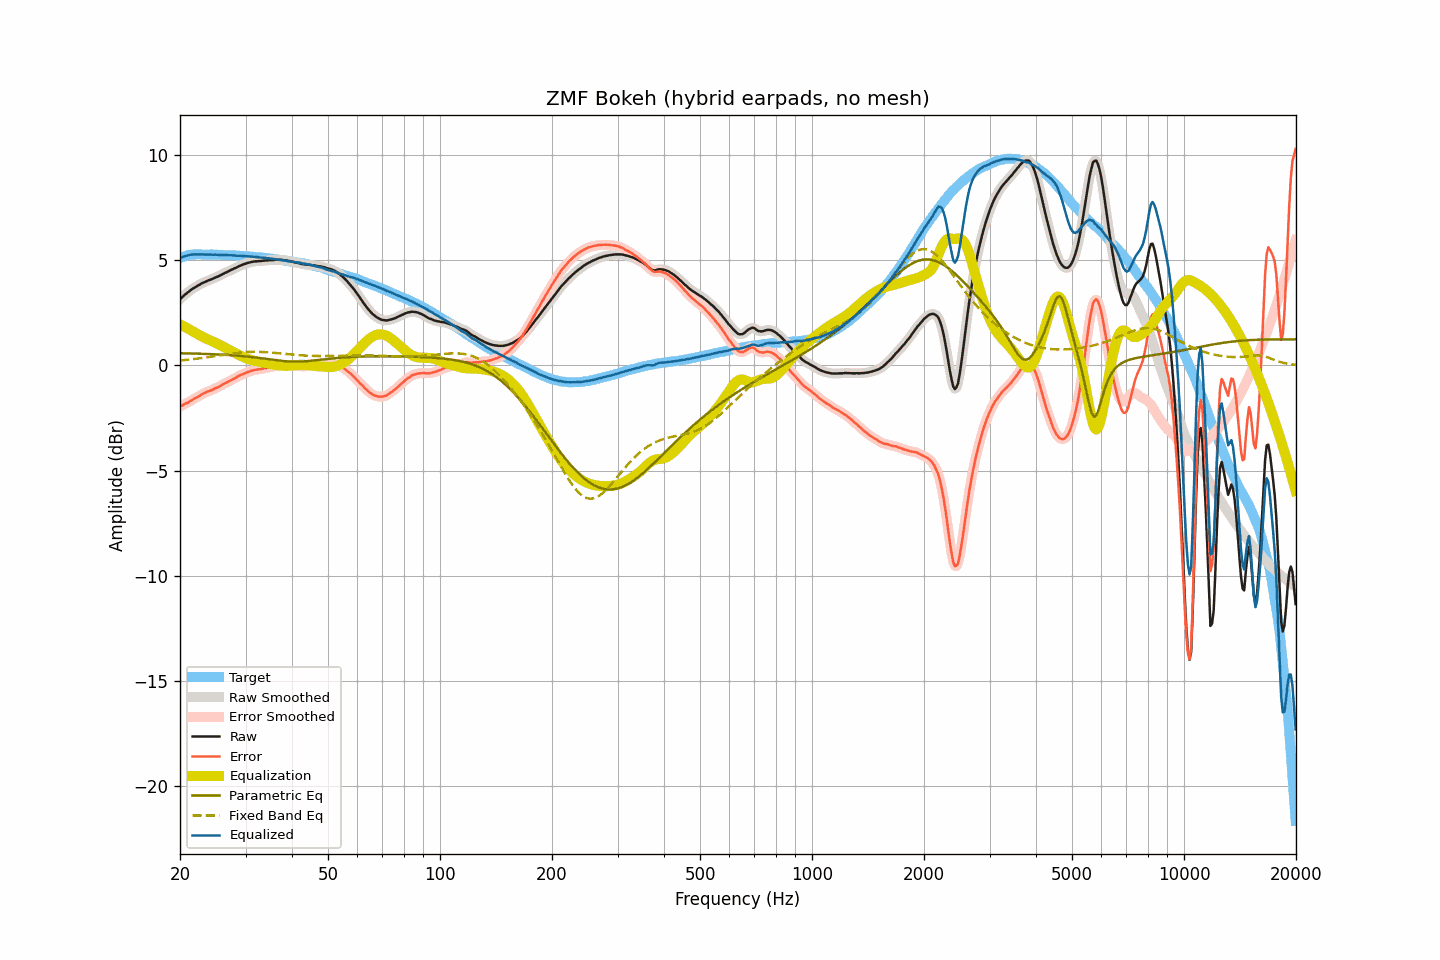

The table this chart was drawn from, first rows:
frequency, raw, smoothed, error, error_smoothed, equalization, parametric_eq, fixed_band_eq, equalized_raw, equalized_smoothed, target
20.00, 3.16, 3.16, -1.96, -1.96, 1.96, 0.58, 0.24, 5.11, 5.11, 5.11
20.20, 3.23, 3.23, -1.92, -1.92, 1.92, 0.58, 0.24, 5.14, 5.14, 5.14
20.40, 3.30, 3.30, -1.88, -1.87, 1.88, 0.58, 0.25, 5.17, 5.17, 5.17
20.61, 3.36, 3.36, -1.83, -1.83, 1.84, 0.58, 0.26, 5.20, 5.20, 5.19
20.81, 3.43, 3.43, -1.80, -1.80, 1.79, 0.58, 0.27, 5.22, 5.22, 5.22
21.02, 3.49, 3.49, -1.77, -1.76, 1.75, 0.57, 0.27, 5.24, 5.24, 5.25
21.23, 3.55, 3.55, -1.71, -1.72, 1.71, 0.57, 0.28, 5.26, 5.26, 5.26
21.44, 3.61, 3.60, -1.66, -1.67, 1.67, 0.57, 0.29, 5.27, 5.27, 5.27
21.66, 3.66, 3.66, -1.62, -1.62, 1.62, 0.57, 0.30, 5.28, 5.28, 5.28
21.87, 3.71, 3.71, -1.57, -1.58, 1.58, 0.57, 0.31, 5.29, 5.28, 5.28
22.09, 3.75, 3.75, -1.54, -1.54, 1.53, 0.56, 0.32, 5.28, 5.28, 5.29
22.31, 3.80, 3.79, -1.49, -1.49, 1.49, 0.56, 0.33, 5.29, 5.28, 5.29
22.54, 3.84, 3.84, -1.45, -1.45, 1.44, 0.56, 0.34, 5.28, 5.28, 5.29
22.76, 3.89, 3.88, -1.40, -1.40, 1.40, 0.56, 0.35, 5.29, 5.29, 5.29
22.99, 3.93, 3.92, -1.35, -1.36, 1.36, 0.56, 0.36, 5.29, 5.28, 5.28
23.22, 3.96, 3.96, -1.32, -1.32, 1.32, 0.55, 0.37, 5.28, 5.28, 5.28
23.45, 3.99, 3.99, -1.29, -1.28, 1.29, 0.55, 0.38, 5.27, 5.28, 5.27
23.69, 4.03, 4.02, -1.25, -1.25, 1.25, 0.55, 0.39, 5.28, 5.28, 5.27
23.92, 4.06, 4.06, -1.22, -1.22, 1.22, 0.54, 0.40, 5.28, 5.28, 5.27
24.16, 4.09, 4.09, -1.20, -1.19, 1.19, 0.54, 0.41, 5.27, 5.27, 5.28
24.40, 4.12, 4.12, -1.16, -1.16, 1.16, 0.54, 0.42, 5.27, 5.27, 5.28
24.65, 4.15, 4.15, -1.12, -1.12, 1.12, 0.53, 0.44, 5.27, 5.27, 5.27
24.89, 4.19, 4.18, -1.08, -1.09, 1.09, 0.53, 0.45, 5.27, 5.27, 5.27
25.14, 4.22, 4.22, -1.05, -1.05, 1.05, 0.53, 0.46, 5.27, 5.27, 5.27
25.39, 4.25, 4.25, -1.02, -1.02, 1.01, 0.52, 0.47, 5.26, 5.26, 5.27
25.65, 4.29, 4.29, -0.98, -0.98, 0.97, 0.52, 0.48, 5.26, 5.26, 5.27
25.91, 4.33, 4.33, -0.93, -0.93, 0.93, 0.52, 0.49, 5.26, 5.26, 5.26
26.16, 4.37, 4.37, -0.89, -0.89, 0.89, 0.51, 0.51, 5.26, 5.26, 5.25
26.43, 4.41, 4.40, -0.85, -0.85, 0.85, 0.51, 0.52, 5.26, 5.26, 5.25
26.69, 4.44, 4.44, -0.82, -0.81, 0.81, 0.50, 0.53, 5.25, 5.25, 5.25
26.96, 4.48, 4.48, -0.77, -0.77, 0.77, 0.50, 0.54, 5.25, 5.25, 5.25
27.23, 4.52, 4.51, -0.73, -0.73, 0.73, 0.49, 0.55, 5.25, 5.25, 5.25
27.50, 4.56, 4.55, -0.69, -0.69, 0.69, 0.49, 0.56, 5.25, 5.24, 5.25
27.77, 4.59, 4.59, -0.65, -0.65, 0.65, 0.48, 0.57, 5.24, 5.24, 5.24
28.05, 4.63, 4.62, -0.61, -0.61, 0.61, 0.48, 0.58, 5.23, 5.23, 5.24
28.33, 4.66, 4.66, -0.57, -0.57, 0.57, 0.47, 0.59, 5.22, 5.23, 5.22
28.62, 4.70, 4.70, -0.53, -0.52, 0.53, 0.46, 0.60, 5.22, 5.22, 5.22
28.90, 4.74, 4.73, -0.48, -0.49, 0.49, 0.46, 0.61, 5.22, 5.22, 5.22
29.19, 4.77, 4.77, -0.44, -0.45, 0.45, 0.45, 0.62, 5.22, 5.22, 5.21
29.48, 4.80, 4.80, -0.42, -0.42, 0.41, 0.44, 0.62, 5.21, 5.21, 5.22
29.78, 4.83, 4.82, -0.38, -0.38, 0.38, 0.44, 0.63, 5.21, 5.20, 5.21
30.08, 4.85, 4.85, -0.36, -0.35, 0.35, 0.43, 0.64, 5.19, 5.20, 5.20
30.38, 4.88, 4.87, -0.32, -0.32, 0.32, 0.42, 0.64, 5.19, 5.19, 5.19
30.68, 4.90, 4.90, -0.29, -0.29, 0.29, 0.41, 0.64, 5.19, 5.19, 5.19
30.99, 4.92, 4.92, -0.26, -0.26, 0.27, 0.41, 0.65, 5.18, 5.18, 5.18
31.30, 4.94, 4.93, -0.24, -0.24, 0.25, 0.40, 0.65, 5.18, 5.18, 5.18
31.61, 4.95, 4.95, -0.23, -0.22, 0.23, 0.39, 0.65, 5.17, 5.17, 5.17
31.93, 4.96, 4.95, -0.20, -0.21, 0.21, 0.38, 0.65, 5.16, 5.16, 5.16
32.24, 4.96, 4.96, -0.19, -0.19, 0.19, 0.37, 0.65, 5.15, 5.15, 5.15
32.57, 4.97, 4.96, -0.18, -0.18, 0.18, 0.36, 0.65, 5.15, 5.14, 5.15
32.89, 4.97, 4.97, -0.18, -0.17, 0.17, 0.35, 0.65, 5.13, 5.13, 5.14
33.22, 4.98, 4.98, -0.15, -0.16, 0.15, 0.34, 0.64, 5.13, 5.13, 5.13
33.55, 4.99, 4.98, -0.14, -0.14, 0.14, 0.33, 0.64, 5.12, 5.12, 5.13
33.89, 5.00, 4.99, -0.12, -0.12, 0.12, 0.32, 0.63, 5.12, 5.12, 5.11
34.23, 5.00, 5.00, -0.12, -0.11, 0.11, 0.31, 0.63, 5.11, 5.11, 5.11
34.57, 5.01, 5.01, -0.09, -0.09, 0.09, 0.30, 0.62, 5.10, 5.10, 5.10
34.92, 5.02, 5.01, -0.07, -0.08, 0.08, 0.29, 0.62, 5.09, 5.09, 5.09
35.27, 5.02, 5.02, -0.07, -0.06, 0.06, 0.28, 0.61, 5.08, 5.08, 5.08
35.62, 5.02, 5.02, -0.05, -0.05, 0.05, 0.27, 0.60, 5.06, 5.07, 5.07
35.97, 5.03, 5.02, -0.03, -0.04, 0.03, 0.26, 0.60, 5.06, 5.06, 5.05
... 635 more rows
